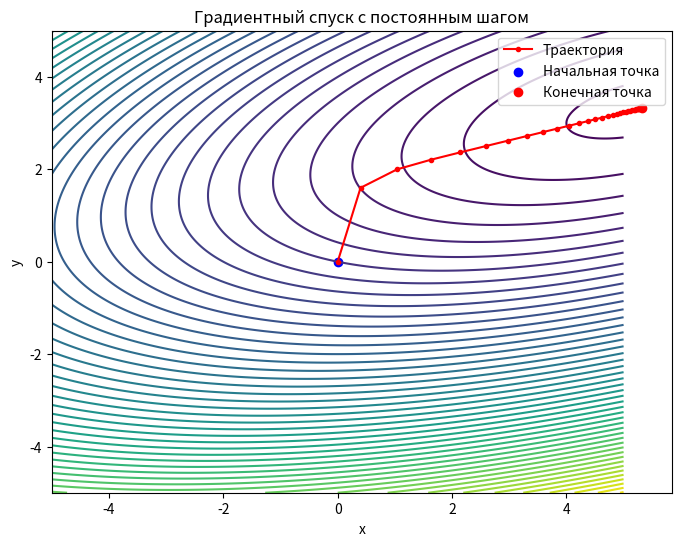
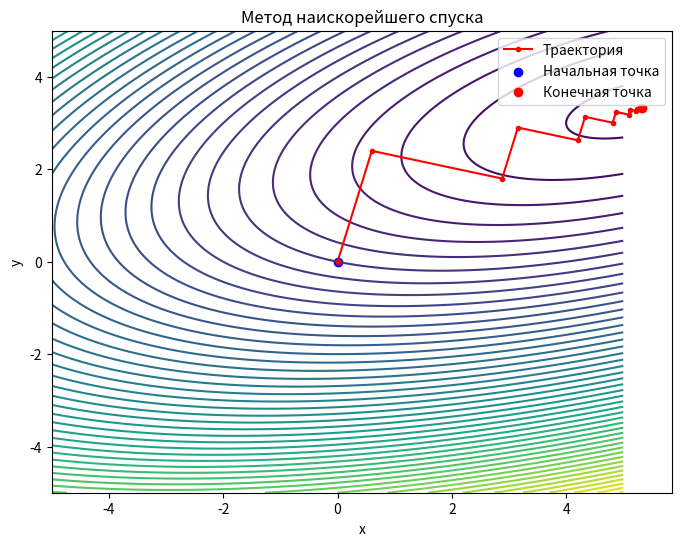
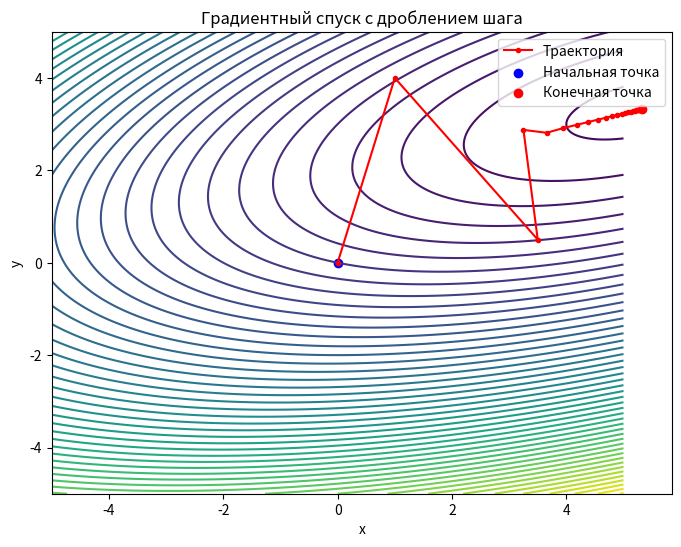

Python code for these plots, in order:
import numpy as np
import matplotlib.pyplot as plt

# Определяем функцию и ее градиент
def f(x, y):
    return x**2 + 4*y**2 - 2*x*y - 4*x - 16*y

def grad_f(x, y):
    df_dx = 2*x - 2*y - 4
    df_dy = 8*y - 2*x - 16
    return np.array([df_dx, df_dy])

# Градиентный спуск с постоянным шагом с записью траектории
def gradient_descent_fixed_step(x0, y0, alpha, eps=0.001, max_iter=100):
    x, y = x0, y0
    trajectory = [(x, y)]
    for i in range(max_iter):
        grad = grad_f(x, y)
        new_x = x - alpha * grad[0]
        new_y = y - alpha * grad[1]
        if np.linalg.norm([new_x - x, new_y - y]) < eps:
            break        
        x, y = new_x, new_y
        trajectory.append((x, y))
    return np.array(trajectory)

# Метод наискорейшего спуска с записью траектории
def steepest_descent(x0, y0, eps=0.001, max_iter=100):
    x, y = x0, y0
    trajectory = [(x, y)]
    for i in range(max_iter):
        grad = grad_f(x, y)
        alpha = find_optimal_alpha(x, y, grad)
        new_x = x - alpha * grad[0]
        new_y = y - alpha * grad[1]
        if np.linalg.norm([new_x - x, new_y - y]) < eps:
            break     
        x, y = new_x, new_y
        trajectory.append((x, y))
    return np.array(trajectory)

def find_optimal_alpha(x, y, grad):
    alpha = 1.0
    best_alpha = alpha
    best_value = f(x - alpha * grad[0], y - alpha * grad[1])
    for trial_alpha in np.linspace(0.01, 1, 100):
        trial_value = f(x - trial_alpha * grad[0], y - trial_alpha * grad[1])
        if trial_value < best_value:
            best_value = trial_value
            best_alpha = trial_alpha
    return best_alpha

# Градиентный спуск с дроблением шага с записью траектории
def gradient_descent_step_halving(x0, y0, initial_alpha=1.0, eps=0.001, max_iter=100):
    x, y = x0, y0
    alpha = initial_alpha
    trajectory = [(x, y)]
    for i in range(max_iter):
        grad = grad_f(x, y)
        new_x = x - alpha * grad[0]
        new_y = y - alpha * grad[1]
        if np.linalg.norm([new_x - x, new_y - y]) < eps:
            break   
        if f(new_x, new_y) < f(x, y):
            x, y = new_x, new_y
            trajectory.append((x, y))
        else:
            alpha /= 2
    return np.array(trajectory)

# Функция для построения контурного графика и траектории
def plot_descent(trajectory, title):
    x_vals = np.linspace(-5, 5, 400)
    y_vals = np.linspace(-5, 5, 400)
    X, Y = np.meshgrid(x_vals, y_vals)
    Z = f(X, Y)

    plt.figure(figsize=(8, 6))
    plt.contour(X, Y, Z, levels=50, cmap='viridis')
    plt.plot(trajectory[:, 0], trajectory[:, 1], 'r-o', markersize=3, label='Траектория')
    plt.scatter(trajectory[0, 0], trajectory[0, 1], color='blue', label='Начальная точка')
    plt.scatter(trajectory[-1, 0], trajectory[-1, 1], color='red', label='Конечная точка')
    plt.title(title)
    plt.xlabel('x')
    plt.ylabel('y')
    plt.legend()
    plt.show()

# Начальные параметры
x0, y0 = 0, 0  # Начальная точка
alpha_fixed = 0.1  # Шаг для метода с постоянным шагом
eps = 0.001  # Условие останова

# Запуск методов и построение графиков
trajectory_fixed = gradient_descent_fixed_step(x0, y0, alpha_fixed, eps)
print(f"Градиентный спуск с постоянным шагом: кол-во итераций = {trajectory_fixed.shape[0]}")
plot_descent(trajectory_fixed, "Градиентный спуск с постоянным шагом")

trajectory_steepest = steepest_descent(x0, y0, eps)
print(f"Метод наискорейшего спуска: кол-во итераций = {trajectory_steepest.shape[0]}")
plot_descent(trajectory_steepest, "Метод наискорейшего спуска")

trajectory_halving = gradient_descent_step_halving(x0, y0, eps=eps)
print(f"Градиентный спуск с дроблением шага: кол-во итераций = {trajectory_halving.shape[0]}")
plot_descent(trajectory_halving, "Градиентный спуск с дроблением шага")
